Run: headless pygame with SDL's dummy video driver; simulated clock (each Clock.tick advances the game by its frame time, no real sleeping); random seed 0; keys injected as events and as key.get_pressed() state; no mouse input.
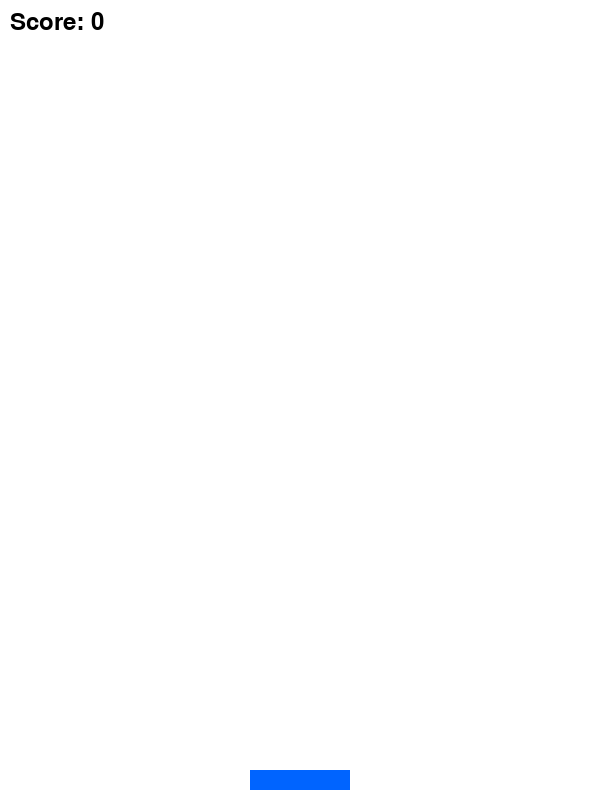
Frame 1 of 4 · flips 1–60 · no input
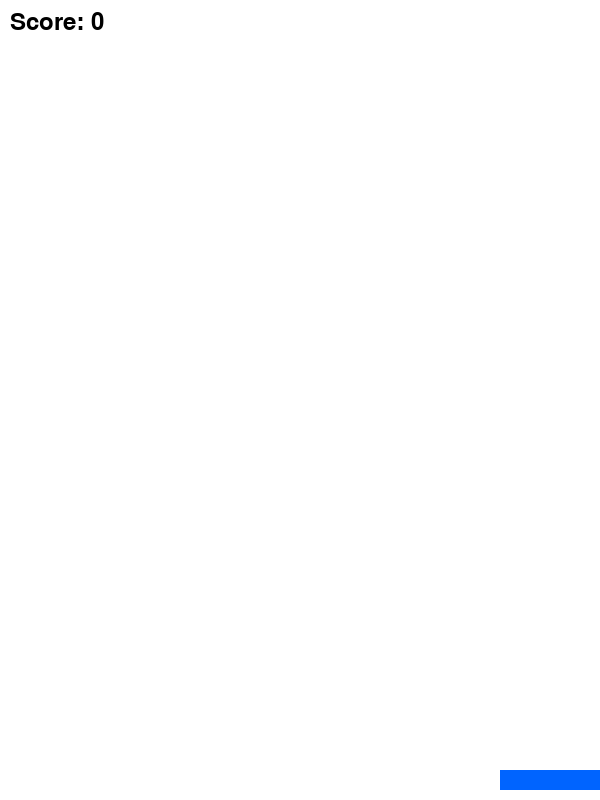
Frame 2 of 4 · flips 61–180 · tapped SPACE, RETURN · held RIGHT (→), D
Frame 3 of 4 · flips 181–300 · held DOWN (↓), S · screen unchanged from frame 2, image omitted
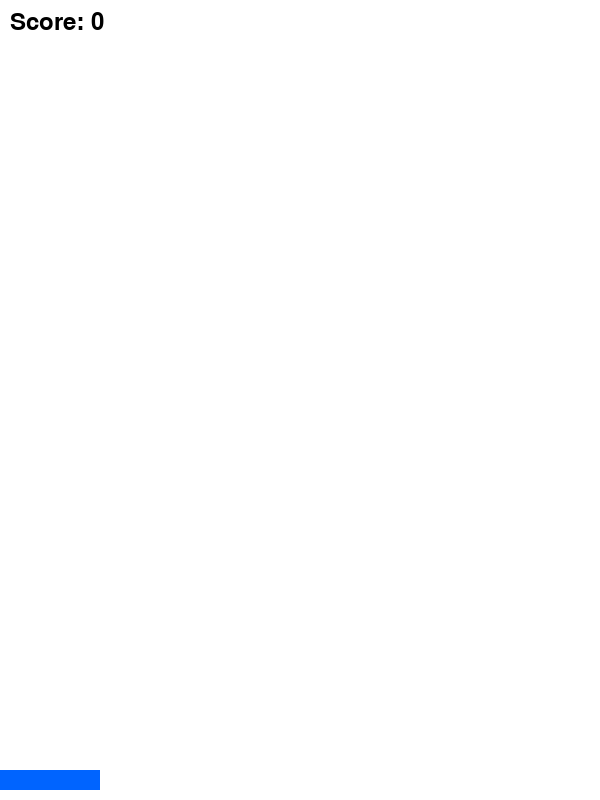
Frame 4 of 4 · flips 301–420 · held LEFT (←), A, UP (↑), W

The pygame program that drew these frames:

import pygame
import random

# Initialize Pygame
pygame.init()

# Screen dimensions
WIDTH, HEIGHT = 600, 800
screen = pygame.display.set_mode((WIDTH, HEIGHT))
pygame.display.set_caption("Catch the Falling Blocks")

# Colors
WHITE = (255, 255, 255)
BLACK = (0, 0, 0)
BLOCK_COLOR = (255, 0, 0)
BASKET_COLOR = (0, 100, 255)

# Basket properties
basket_width = 100
basket_height = 20
basket_x = WIDTH // 2 - basket_width // 2
basket_y = HEIGHT - basket_height - 10
basket_speed = 10

# Block properties
block_width = 30
block_height = 30
block_speed = 5
block_spawn_time = 1000  # milliseconds

# Score
score = 0
font = pygame.font.SysFont(None, 36)

# Block list
blocks = []

# Timer event for spawning blocks
SPAWN_BLOCK = pygame.USEREVENT + 1
pygame.time.set_timer(SPAWN_BLOCK, block_spawn_time)

# Clock
clock = pygame.time.Clock()

# Game loop
running = True
while running:
    screen.fill(WHITE)

    # Event handling
    for event in pygame.event.get():
        if event.type == pygame.QUIT:
            running = False
        if event.type == SPAWN_BLOCK:
            x = random.randint(0, WIDTH - block_width)
            blocks.append(pygame.Rect(x, 0, block_width, block_height))

    # Key handling
    keys = pygame.key.get_pressed()
    if keys[pygame.K_LEFT] and basket_x > 0:
        basket_x -= basket_speed
    if keys[pygame.K_RIGHT] and basket_x < WIDTH - basket_width:
        basket_x += basket_speed

    # Update and draw blocks
    for block in blocks[:]:
        block.y += block_speed
        pygame.draw.rect(screen, BLOCK_COLOR, block)

        # Check collision with basket
        basket_rect = pygame.Rect(basket_x, basket_y, basket_width, basket_height)
        if block.colliderect(basket_rect):
            blocks.remove(block)
            score += 1
        elif block.y > HEIGHT:
            blocks.remove(block)

    # Draw basket
    pygame.draw.rect(screen, BASKET_COLOR, (basket_x, basket_y, basket_width, basket_height))

    # Draw score
    score_text = font.render(f"Score: {score}", True, BLACK)
    screen.blit(score_text, (10, 10))

    # Update display
    pygame.display.flip()
    clock.tick(60)

pygame.quit()
